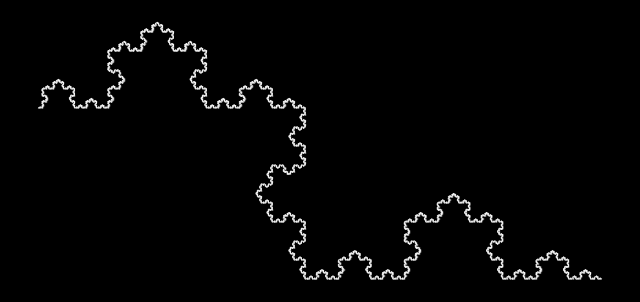

This chart was generated by the following Python code:
import matplotlib.pyplot as plt
from matplotlib.collections import LineCollection
import math

def compute_segments(iterations):
    segments = []
    x,y = 0.0, 0.0
    angulo = math.radians(30)
    for i in range(iterations):
        if i.bit_count() % 2 == 0:
            angulo += math.radians(120)
        else:
            x2 = x + 10 * math.cos(angulo)
            y2 = y + 10 * math.sin(angulo)
            segments.append([(x, y), (x2, y2)])
            x, y = x2, y2
    return segments

def plot(segments):
    fig, ax = plt.subplots(figsize=(8, 8), facecolor="black")
    ax.set_facecolor("black")
    ax.add_collection(LineCollection(segments, colors="white", linewidths=1))
    ax.autoscale()
    ax.set_aspect("equal")
    ax.axis("off")
    plt.show()

def koch_plot(iterations):
    segments = compute_segments(iterations)
    plot(segments)

koch_plot(20000)
